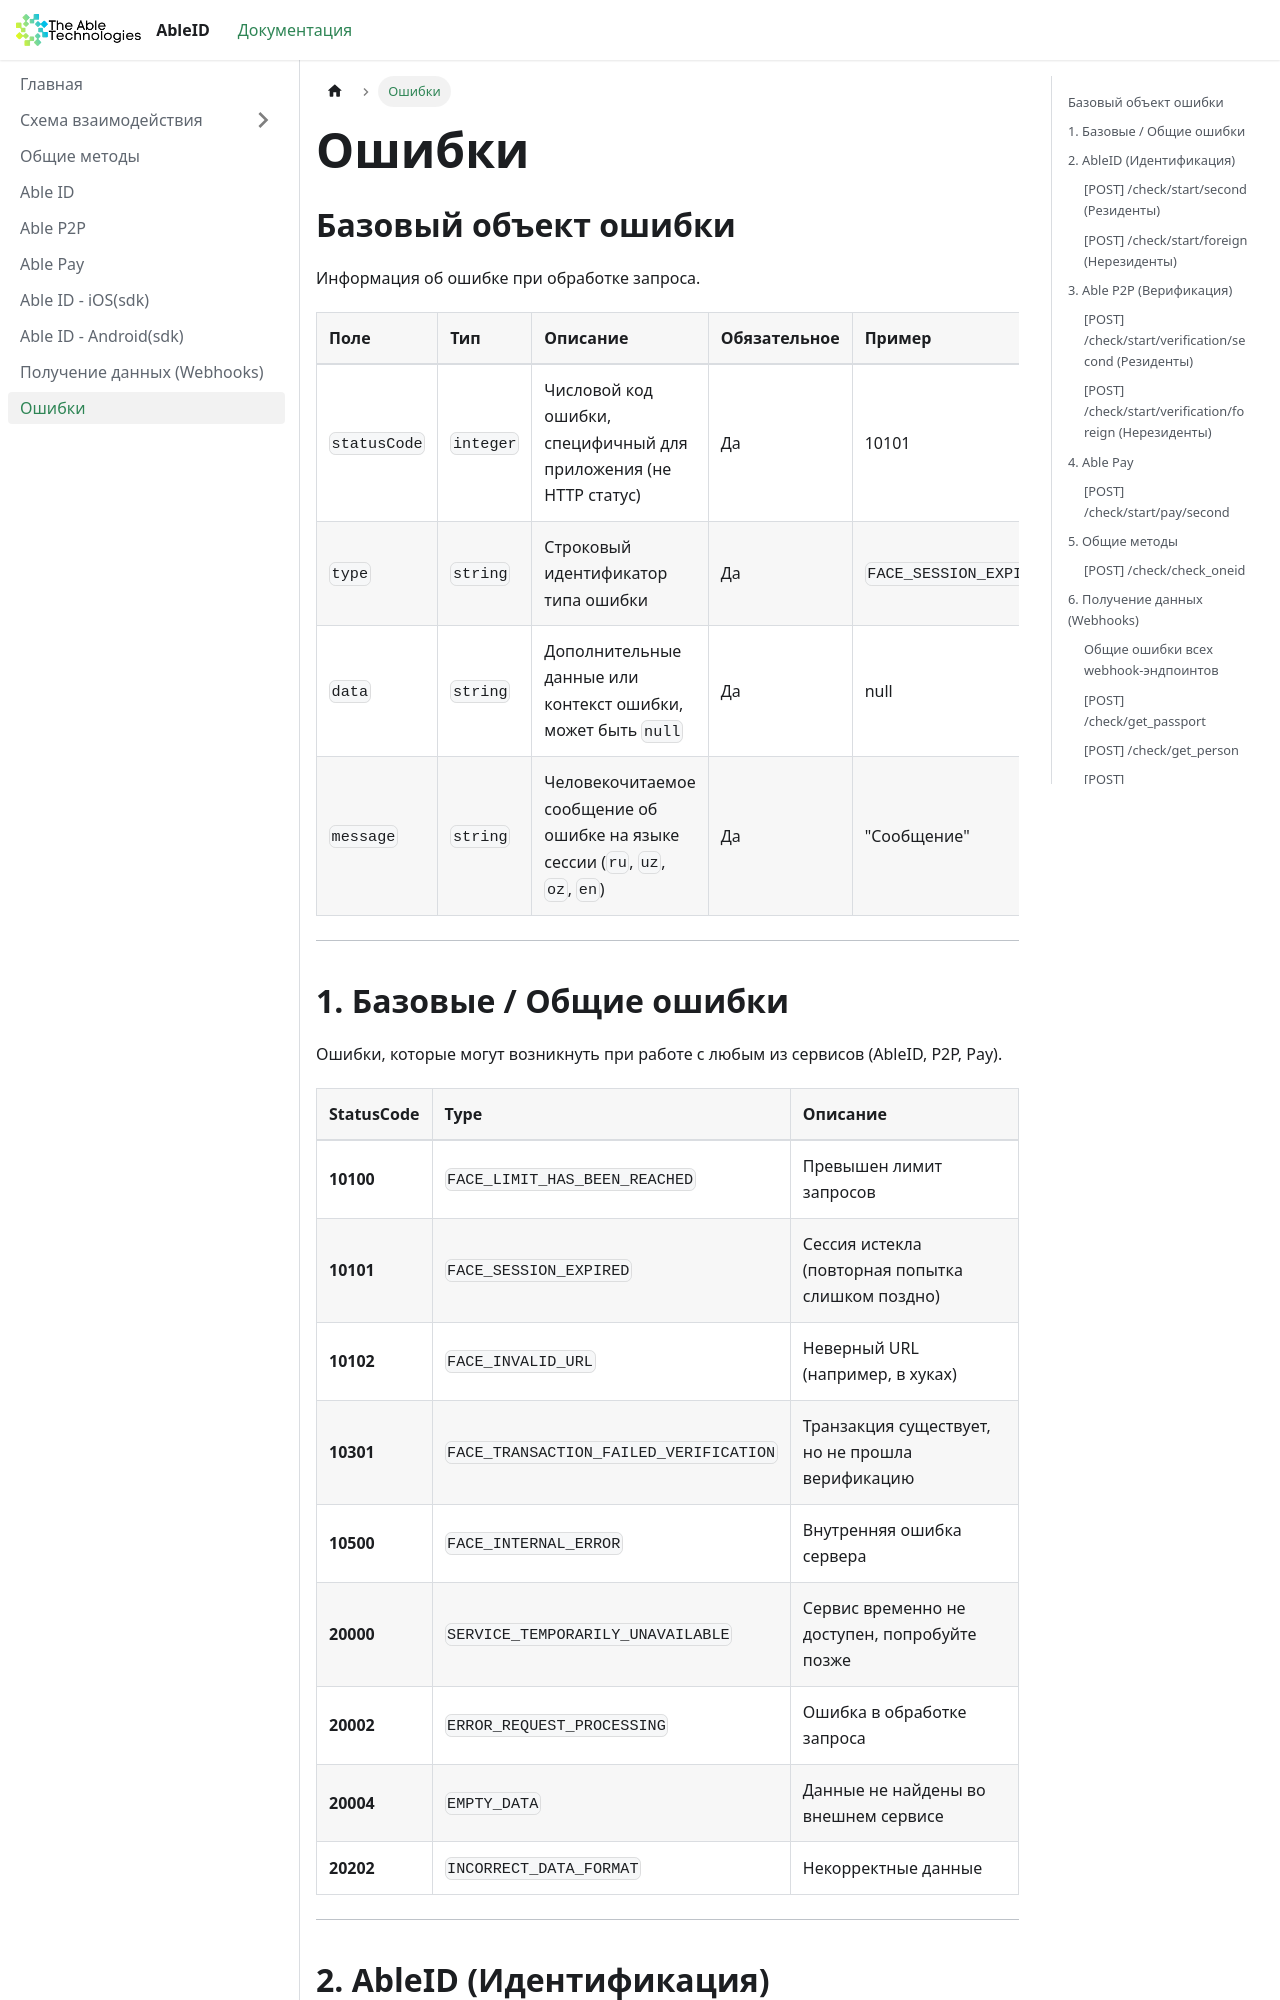

repository: theabletechnologies/ableid-docs · page: errors.html · generator: docusaurus

---
id: errors
title: Ошибки
---

## Базовый объект ошибки

Информация об ошибке при обработке запроса.

| Поле         | Тип       | Описание                                                                      | Обязательное | Пример                 |
|:-------------|:----------|:------------------------------------------------------------------------------|:-------------|:-----------------------|
| `statusCode` | `integer` | Числовой код ошибки, специфичный для приложения (не HTTP статус)              | Да           | 10101                  |
| `type`       | `string`  | Строковый идентификатор типа ошибки                                           | Да           | `FACE_SESSION_EXPIRED` |
| `data`       | `string`  | Дополнительные данные или контекст ошибки, может быть `null`                  | Да           | null                   |
| `message`    | `string`  | Человекочитаемое сообщение об ошибке на языке сессии (`ru`, `uz`, `oz`, `en`) | Да           | "Сообщение"            |

---

## 1. Базовые / Общие ошибки

Ошибки, которые могут возникнуть при работе с любым из сервисов (AbleID, P2P, Pay).

| StatusCode | Type                                   | Описание                                          |
|:-----------|:---------------------------------------|:--------------------------------------------------|
| **10100**  | `FACE_LIMIT_HAS_BEEN_REACHED`          | Превышен лимит запросов                           |
| **10101**  | `FACE_SESSION_EXPIRED`                 | Сессия истекла (повторная попытка слишком поздно) |
| **10102**  | `FACE_INVALID_URL`                     | Неверный URL (например, в хуках)                  |
| **10301**  | `FACE_TRANSACTION_FAILED_VERIFICATION` | Транзакция существует, но не прошла верификацию   |
| **10500**  | `FACE_INTERNAL_ERROR`                  | Внутренняя ошибка сервера                         |
| **20000**  | `SERVICE_TEMPORARILY_UNAVAILABLE`      | Сервис временно не доступен, попробуйте позже     |
| **20002**  | `ERROR_REQUEST_PROCESSING`             | Ошибка в обработке запроса                        |
| **20004**  | `EMPTY_DATA`                           | Данные не найдены во внешнем сервисе              |
| **20202**  | `INCORRECT_DATA_FORMAT`                | Некорректные данные                               |

---

## 2. AbleID (Идентификация)
